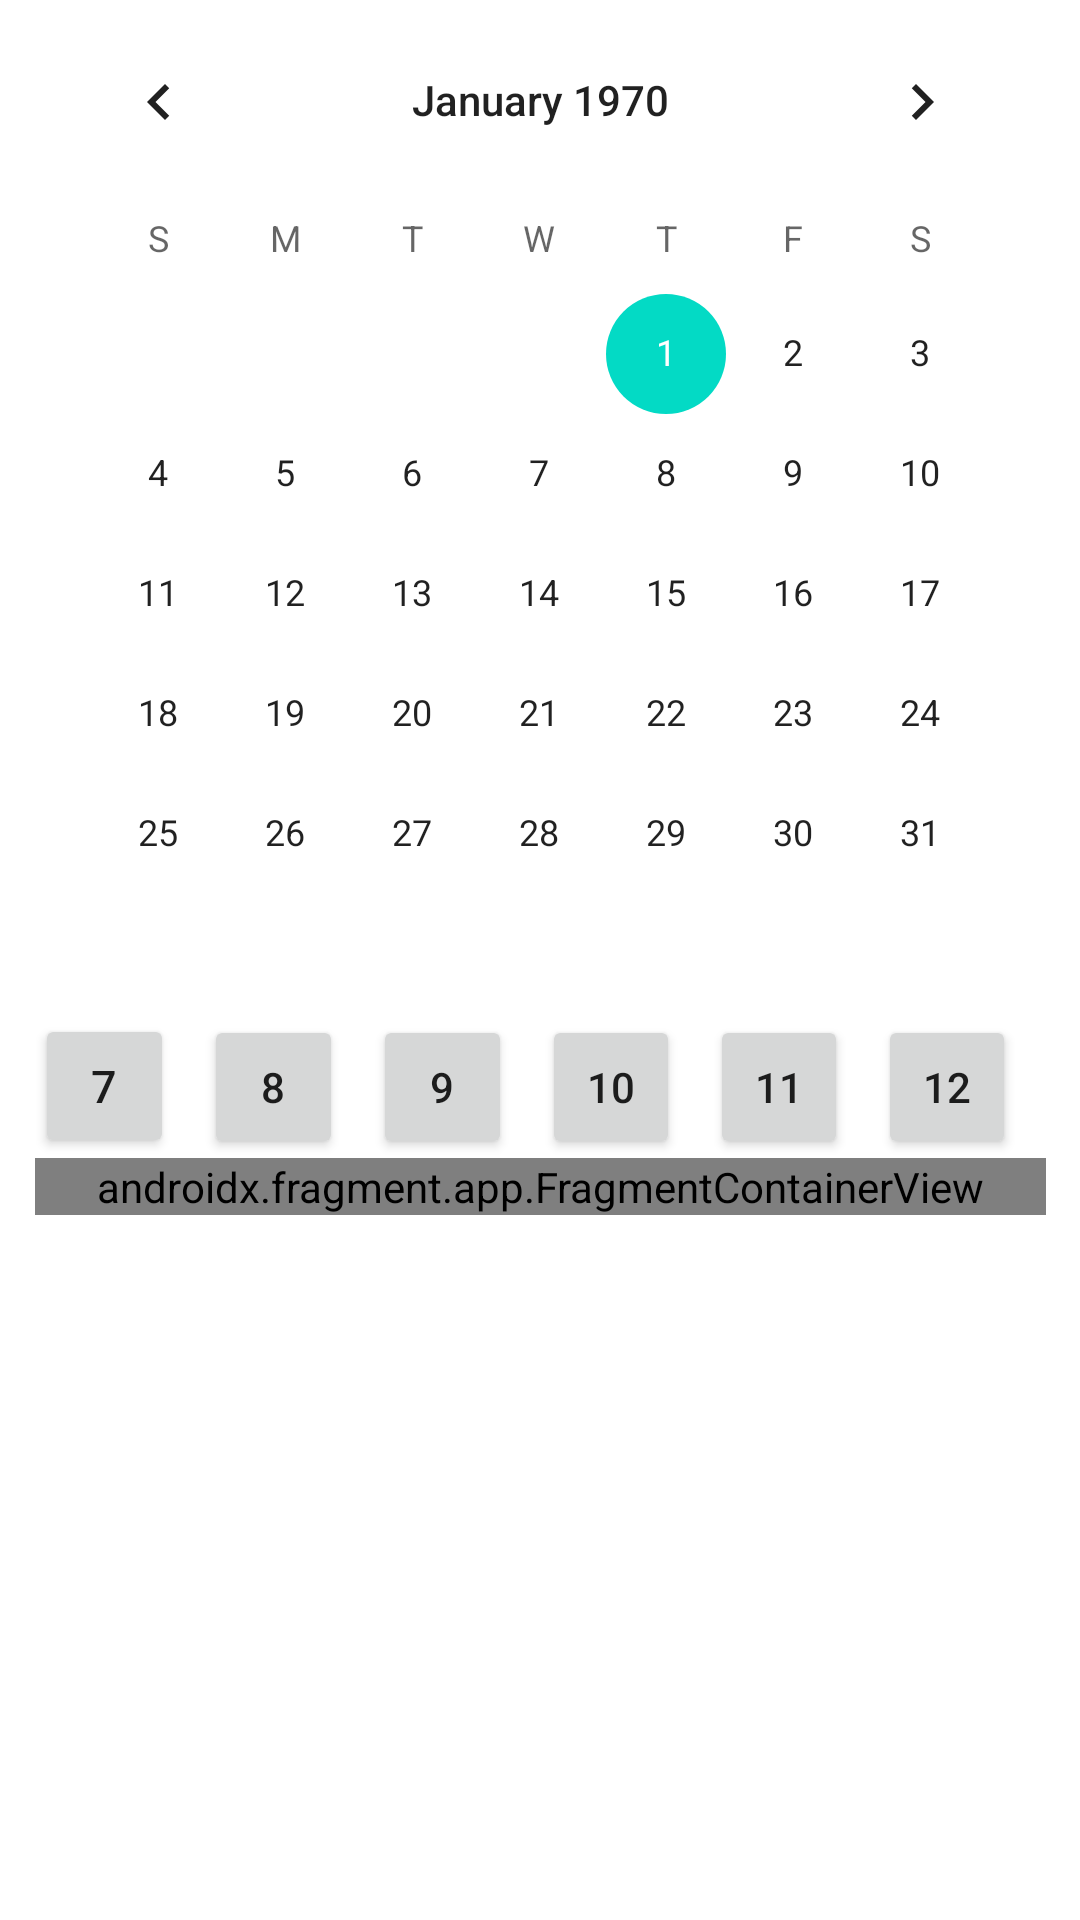

Write the Android layout XML for this screen, with the resource values it uses.
<!-- AndroidManifest.xml: application theme Theme.RoomBooking -->
<!-- res/layout/activity_booking.xml -->
<?xml version="1.0" encoding="utf-8"?>
<androidx.constraintlayout.widget.ConstraintLayout xmlns:android="http://schemas.android.com/apk/res/android"
    xmlns:app="http://schemas.android.com/apk/res-auto"
    xmlns:tools="http://schemas.android.com/tools"
    android:layout_width="match_parent"
    android:layout_height="match_parent">

    <LinearLayout
        android:layout_width="337dp"
        android:layout_height="644dp"
        android:orientation="vertical"
        app:layout_constraintEnd_toEndOf="parent"
        app:layout_constraintStart_toStartOf="parent"
        tools:layout_editor_absoluteY="87dp">

        <CalendarView
            android:id="@+id/calendarView"
            android:layout_width="wrap_content"
            android:layout_height="wrap_content" />

        <LinearLayout
            android:layout_width="match_parent"
            android:layout_height="wrap_content"
            android:orientation="horizontal">

            

            <Button
                android:id="@+id/button7"
                android:layout_width="wrap_content"
                android:layout_height="wrap_content"
                android:layout_weight="1"
                android:textSize="15sp"
                android:layout_marginEnd="10dp"
                android:text="7" />

            <Button
                android:id="@+id/button8"
                android:layout_width="wrap_content"
                android:layout_height="wrap_content"
                android:layout_weight="1"
                android:layout_marginEnd="10dp"
                android:text="8" />

            <Button
                android:id="@+id/button9"
                android:layout_width="wrap_content"
                android:layout_height="wrap_content"
                android:layout_weight="1"
                android:layout_marginEnd="10dp"
                android:text="9" />

            <Button
                android:id="@+id/button10"
                android:layout_width="wrap_content"
                android:layout_height="wrap_content"
                android:layout_weight="1"
                android:layout_marginEnd="10dp"
                android:padding="3dp"
                android:text="10" />

            <Button
                android:id="@+id/button11"
                android:layout_width="wrap_content"
                android:layout_height="wrap_content"
                android:layout_weight="1"
                android:layout_marginEnd="10dp"
                android:padding="3dp"
                android:text="11" />

            <Button
                android:id="@+id/button12"
                android:layout_width="wrap_content"
                android:layout_height="wrap_content"
                android:layout_weight="1"
                android:layout_marginEnd="10dp"
                android:padding="3dp"
                android:text="12" />
        </LinearLayout>

        <LinearLayout
            android:layout_width="match_parent"
            android:layout_height="wrap_content"
            android:orientation="vertical">

            <androidx.fragment.app.FragmentContainerView
                android:id="@+id/fragmentContainerView3"
                android:name="com.example.roomBooking.fragmentLantai7"
                android:layout_width="match_parent"
                android:layout_height="wrap_content" />
        </LinearLayout>


    </LinearLayout>

</androidx.constraintlayout.widget.ConstraintLayout>
<!-- resources referenced by this layout -->
<resources>
  <style name="Theme.RoomBooking" parent="Theme.MaterialComponents.DayNight.DarkActionBar">
          
          <item name="colorPrimary">@color/purple_500</item>
          <item name="colorPrimaryVariant">@color/purple_700</item>
          <item name="colorOnPrimary">@color/white</item>
          
          <item name="colorSecondary">@color/teal_200</item>
          <item name="colorSecondaryVariant">@color/teal_700</item>
          <item name="colorOnSecondary">@color/black</item>
          
          <item name="android:statusBarColor">?attr/colorPrimaryVariant</item>
          
      </style>
  <!-- not gathered from this repository: default colours our renderer supplied (Android Studio template values) -->
  <color name="purple_500">#FF6200EE</color>
  <color name="purple_700">#FF3700B3</color>
  <color name="teal_200">#FF03DAC5</color>
  <color name="teal_700">#FF018786</color>
  <color name="black">#FF000000</color>
  <color name="white">#FFFFFFFF</color>
</resources>
